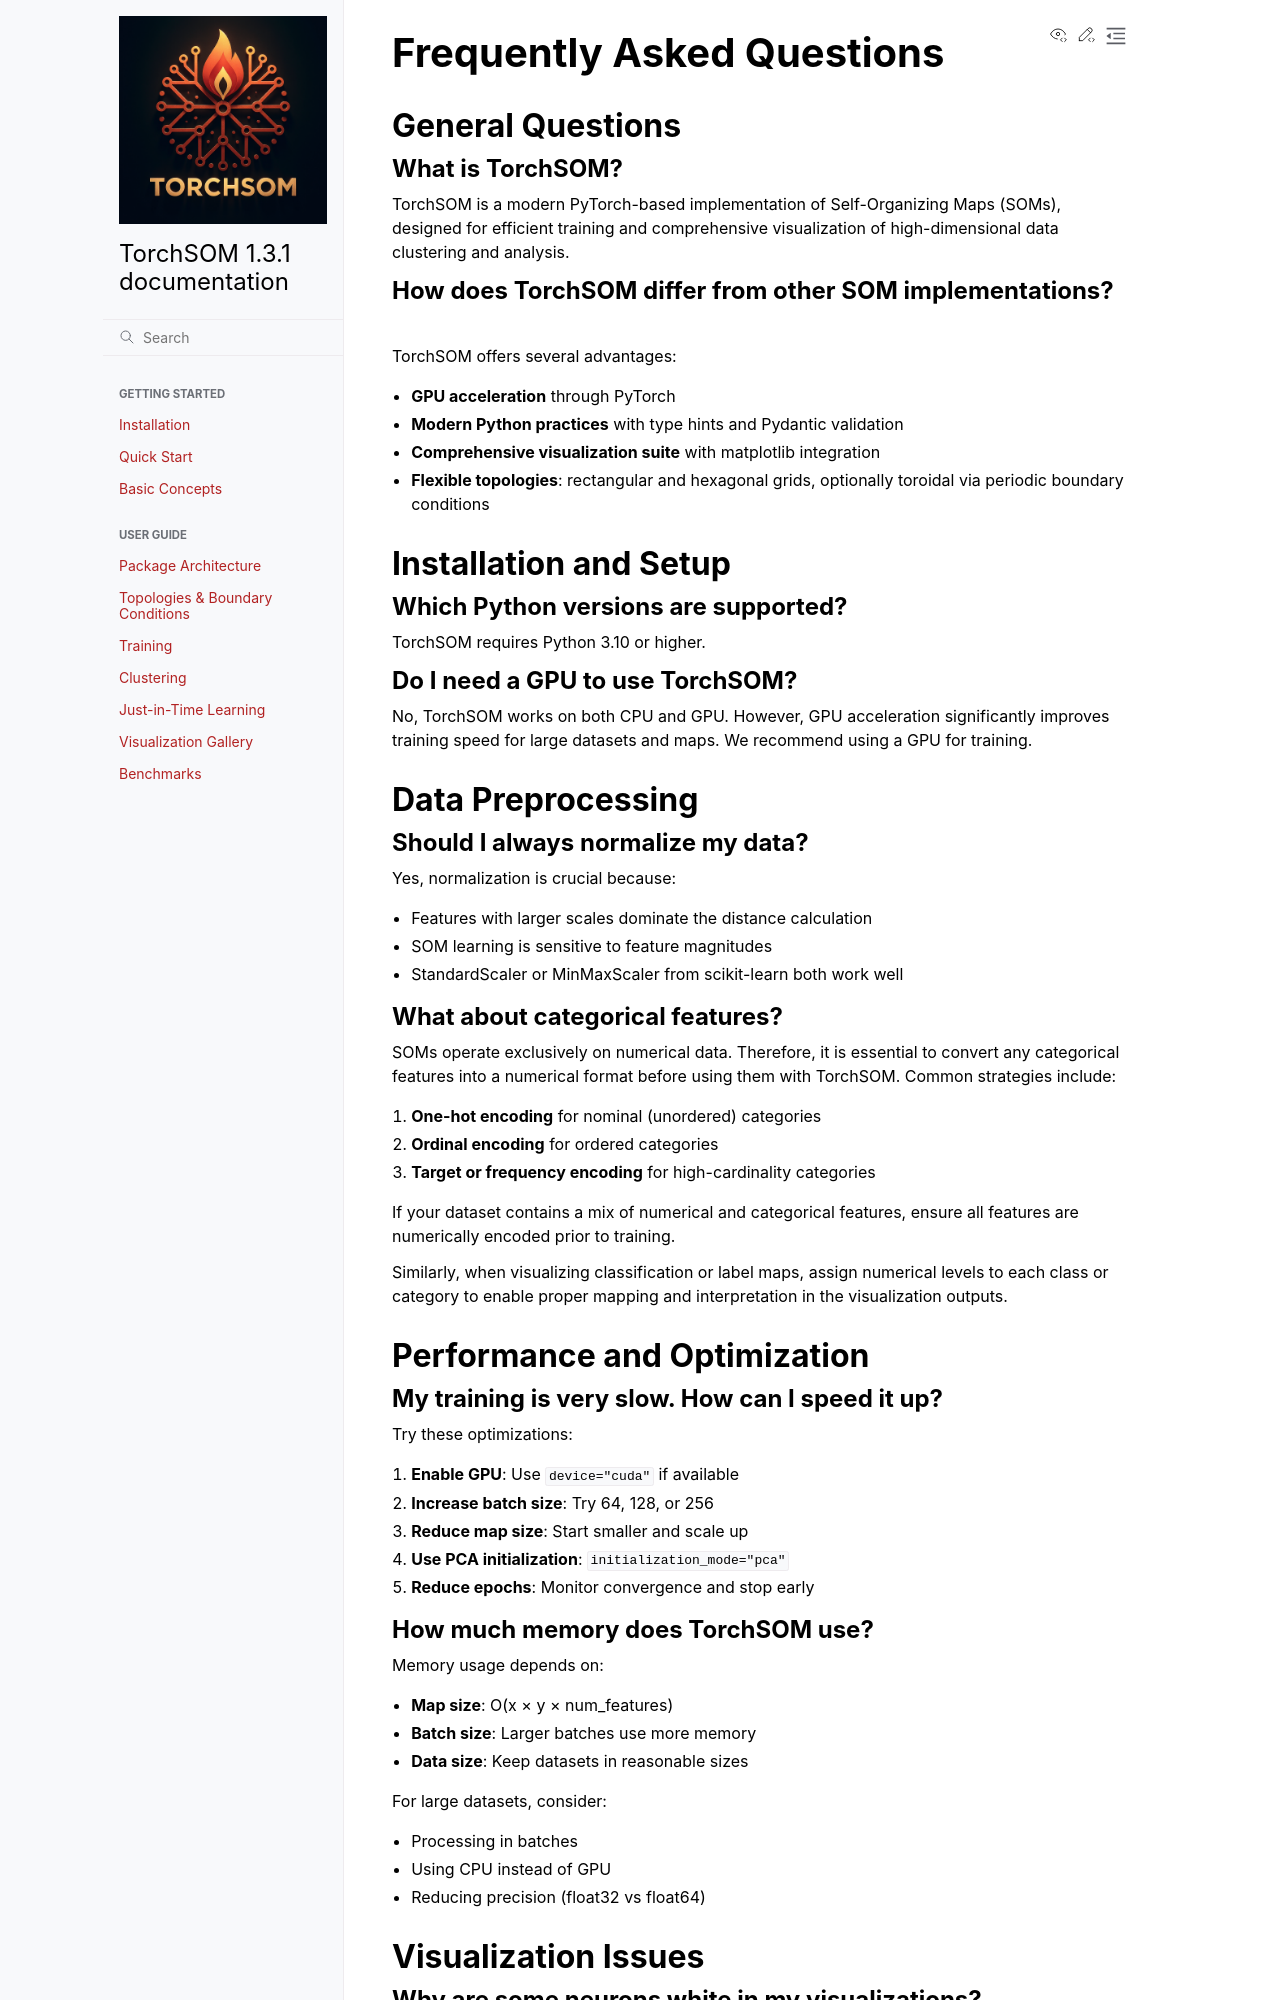

repository: michelin/TorchSOM · page: additional_resources/faq.html · generator: sphinx

Frequently Asked Questions
==========================

General Questions
-----------------

What is TorchSOM?
~~~~~~~~~~~~~~~~~

TorchSOM is a modern PyTorch-based implementation of Self-Organizing Maps (SOMs), designed for efficient training and comprehensive visualization of high-dimensional data clustering and analysis.

How does TorchSOM differ from other SOM implementations?
~~~~~~~~~~~~~~~~~~~~~~~~~~~~~~~~~~~~~~~~~~~~~~~~~~~~~~~~

TorchSOM offers several advantages:

- **GPU acceleration** through PyTorch
- **Modern Python practices** with type hints and Pydantic validation
- **Comprehensive visualization suite** with matplotlib integration
- **Flexible topologies**: rectangular and hexagonal grids, optionally toroidal via periodic boundary conditions

Installation and Setup
----------------------

Which Python versions are supported?
~~~~~~~~~~~~~~~~~~~~~~~~~~~~~~~~~~~~

TorchSOM requires Python 3.10 or higher.

Do I need a GPU to use TorchSOM?
~~~~~~~~~~~~~~~~~~~~~~~~~~~~~~~~

No, TorchSOM works on both CPU and GPU.
However, GPU acceleration significantly improves training speed for large datasets and maps.
We recommend using a GPU for training.

Data Preprocessing
------------------

Should I always normalize my data?
~~~~~~~~~~~~~~~~~~~~~~~~~~~~~~~~~~

Yes, normalization is crucial because:

- Features with larger scales dominate the distance calculation
- SOM learning is sensitive to feature magnitudes
- StandardScaler or MinMaxScaler from scikit-learn  both work well

What about categorical features?
~~~~~~~~~~~~~~~~~~~~~~~~~~~~~~~~

SOMs operate exclusively on numerical data. Therefore, it is essential to convert any categorical features into a numerical format before using them with TorchSOM. Common strategies include:

1. **One-hot encoding** for nominal (unordered) categories
2. **Ordinal encoding** for ordered categories
3. **Target or frequency encoding** for high-cardinality categories

If your dataset contains a mix of numerical and categorical features, ensure all features are numerically encoded prior to training.

Similarly, when visualizing classification or label maps, assign numerical levels to each class or category to enable proper mapping and interpretation in the visualization outputs.

Performance and Optimization
----------------------------

My training is very slow. How can I speed it up?
~~~~~~~~~~~~~~~~~~~~~~~~~~~~~~~~~~~~~~~~~~~~~~~~

Try these optimizations:

1. **Enable GPU**: Use ``device="cuda"`` if available
2. **Increase batch size**: Try 64, 128, or 256
3. **Reduce map size**: Start smaller and scale up
4. **Use PCA initialization**: ``initialization_mode="pca"``
5. **Reduce epochs**: Monitor convergence and stop early

How much memory does TorchSOM use?
~~~~~~~~~~~~~~~~~~~~~~~~~~~~~~~~~~

Memory usage depends on:

- **Map size**: O(x × y × num_features)
- **Batch size**: Larger batches use more memory
- **Data size**: Keep datasets in reasonable sizes

For large datasets, consider:

- Processing in batches
- Using CPU instead of GPU
- Reducing precision (float32 vs float64)

Visualization Issues
--------------------
